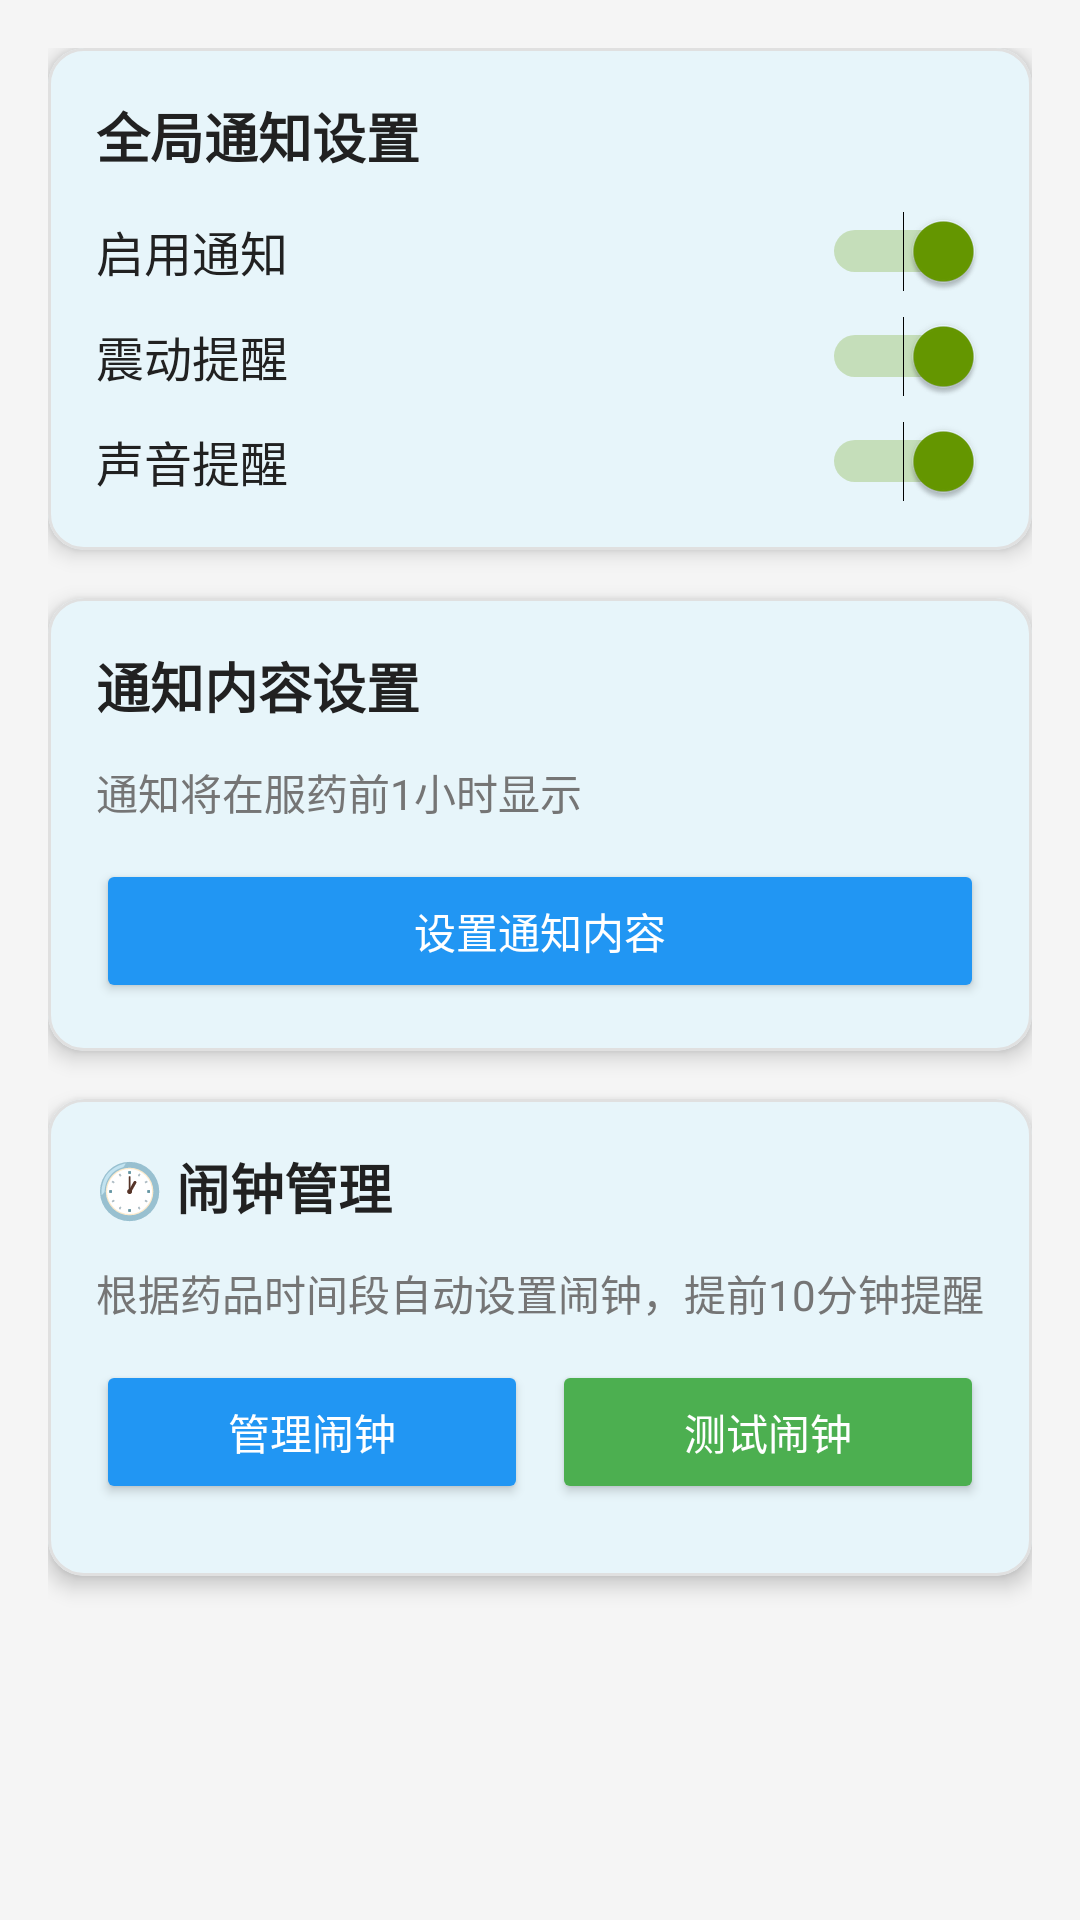

Layout XML and referenced resources for this Android screen:
<!-- AndroidManifest.xml: application theme Theme.MedicineReminder -->
<!-- res/layout/fragment_notification_settings.xml -->
<?xml version="1.0" encoding="utf-8"?>
<ScrollView xmlns:android="http://schemas.android.com/apk/res/android"
    xmlns:app="http://schemas.android.com/apk/res-auto"
    android:layout_width="match_parent"
    android:layout_height="match_parent"
    android:background="@color/background_color">

    <LinearLayout
        android:layout_width="match_parent"
        android:layout_height="wrap_content"
        android:orientation="vertical"
        android:padding="16dp">

        
        <com.google.android.material.card.MaterialCardView
            android:layout_width="match_parent"
            android:layout_height="wrap_content"
            android:layout_marginBottom="16dp"
            app:cardCornerRadius="12dp"
            app:cardElevation="4dp"
            app:strokeWidth="1dp"
            app:strokeColor="@color/card_stroke_color">

            <LinearLayout
                android:layout_width="match_parent"
                android:layout_height="wrap_content"
                android:orientation="vertical"
                android:padding="16dp">

                <TextView
                    android:layout_width="wrap_content"
                    android:layout_height="wrap_content"
                    android:text="全局通知设置"
                    android:textSize="18sp"
                    android:textStyle="bold"
                    android:textColor="@color/text_primary"
                    android:layout_marginBottom="12dp" />

                <LinearLayout
                    android:layout_width="match_parent"
                    android:layout_height="wrap_content"
                    android:orientation="horizontal"
                    android:gravity="center_vertical"
                    android:layout_marginBottom="8dp">

                    <TextView
                        android:id="@+id/tvNotificationEnabled"
                        android:layout_width="0dp"
                        android:layout_height="wrap_content"
                        android:layout_weight="1"
                        android:text="启用通知"
                        android:textSize="16sp"
                        android:textColor="@color/text_primary" />

                    <Switch
                        android:id="@+id/switchNotificationEnabled"
                        android:layout_width="wrap_content"
                        android:layout_height="wrap_content"
                        android:checked="true" />
                </LinearLayout>

                <LinearLayout
                    android:layout_width="match_parent"
                    android:layout_height="wrap_content"
                    android:orientation="horizontal"
                    android:gravity="center_vertical"
                    android:layout_marginBottom="8dp">

                    <TextView
                        android:id="@+id/tvVibrationEnabled"
                        android:layout_width="0dp"
                        android:layout_height="wrap_content"
                        android:layout_weight="1"
                        android:text="震动提醒"
                        android:textSize="16sp"
                        android:textColor="@color/text_primary" />

                    <Switch
                        android:id="@+id/switchVibrationEnabled"
                        android:layout_width="wrap_content"
                        android:layout_height="wrap_content"
                        android:checked="true" />
                </LinearLayout>

                <LinearLayout
                    android:layout_width="match_parent"
                    android:layout_height="wrap_content"
                    android:orientation="horizontal"
                    android:gravity="center_vertical">

                    <TextView
                        android:id="@+id/tvSoundEnabled"
                        android:layout_width="0dp"
                        android:layout_height="wrap_content"
                        android:layout_weight="1"
                        android:text="声音提醒"
                        android:textSize="16sp"
                        android:textColor="@color/text_primary" />

                    <Switch
                        android:id="@+id/switchSoundEnabled"
                        android:layout_width="wrap_content"
                        android:layout_height="wrap_content"
                        android:checked="true" />
                </LinearLayout>

            </LinearLayout>

        </com.google.android.material.card.MaterialCardView>

        
        <com.google.android.material.card.MaterialCardView
            android:layout_width="match_parent"
            android:layout_height="wrap_content"
            android:layout_marginBottom="16dp"
            app:cardCornerRadius="12dp"
            app:cardElevation="4dp"
            app:strokeWidth="1dp"
            app:strokeColor="@color/card_stroke_color">

            <LinearLayout
                android:layout_width="match_parent"
                android:layout_height="wrap_content"
                android:orientation="vertical"
                android:padding="16dp">

                <TextView
                    android:layout_width="wrap_content"
                    android:layout_height="wrap_content"
                    android:text="通知内容设置"
                    android:textSize="18sp"
                    android:textStyle="bold"
                    android:textColor="@color/text_primary"
                    android:layout_marginBottom="12dp" />

                <TextView
                    android:layout_width="match_parent"
                    android:layout_height="wrap_content"
                    android:text="通知将在服药前1小时显示"
                    android:textSize="14sp"
                    android:textColor="@color/text_secondary"
                    android:layout_marginBottom="12dp" />

                <Button
                    android:id="@+id/btnAddNotification"
                    android:layout_width="match_parent"
                    android:layout_height="wrap_content"
                    android:text="设置通知内容"
                    android:backgroundTint="@color/primary_color"
                    android:textColor="@color/white" />

            </LinearLayout>

        </com.google.android.material.card.MaterialCardView>

        
        <com.google.android.material.card.MaterialCardView
            android:layout_width="match_parent"
            android:layout_height="wrap_content"
            android:layout_marginBottom="16dp"
            app:cardCornerRadius="12dp"
            app:cardElevation="4dp"
            app:strokeWidth="1dp"
            app:strokeColor="@color/card_stroke_color">

            <LinearLayout
                android:layout_width="match_parent"
                android:layout_height="wrap_content"
                android:orientation="vertical"
                android:padding="16dp">

                <TextView
                    android:layout_width="wrap_content"
                    android:layout_height="wrap_content"
                    android:text="🕐 闹钟管理"
                    android:textSize="18sp"
                    android:textStyle="bold"
                    android:textColor="@color/text_primary"
                    android:layout_marginBottom="12dp" />

                <TextView
                    android:layout_width="match_parent"
                    android:layout_height="wrap_content"
                    android:text="根据药品时间段自动设置闹钟，提前10分钟提醒"
                    android:textSize="14sp"
                    android:textColor="@color/text_secondary"
                    android:layout_marginBottom="12dp" />

                <LinearLayout
                    android:layout_width="match_parent"
                    android:layout_height="wrap_content"
                    android:orientation="horizontal"
                    android:layout_marginBottom="8dp">

                    <Button
                        android:id="@+id/btnManageAlarms"
                        android:layout_width="0dp"
                        android:layout_height="wrap_content"
                        android:layout_weight="1"
                        android:layout_marginEnd="4dp"
                        android:text="管理闹钟"
                        android:backgroundTint="@color/primary_color"
                        android:textColor="@color/white" />

                    <Button
                        android:id="@+id/btnTestAlarm"
                        android:layout_width="0dp"
                        android:layout_height="wrap_content"
                        android:layout_weight="1"
                        android:layout_marginStart="4dp"
                        android:text="测试闹钟"
                        android:backgroundTint="@color/secondary_color"
                        android:textColor="@color/white" />

                </LinearLayout>

            </LinearLayout>

        </com.google.android.material.card.MaterialCardView>

    </LinearLayout>

</ScrollView>
<!-- resources referenced by this layout -->
<resources>
  <color name="background_color">#F5F5F5</color>
  <color name="card_stroke_color">#E0E0E0</color>
  <color name="primary_color">#2196F3</color>
  <color name="secondary_color">#4CAF50</color>
  <color name="text_primary">#212121</color>
  <color name="text_secondary">#757575</color>
  <color name="white">#FFFFFF</color>
  <style name="Theme.MedicineReminder" parent="Base.Theme.MedicineReminder" />
  <style name="Base.Theme.MedicineReminder" parent="Theme.Material3.Light.NoActionBar">
          
          <item name="android:windowBackground">@android:color/white</item>
          <item name="android:colorBackground">@android:color/white</item>
          <item name="colorSurface">@android:color/white</item>
          <item name="colorOnSurface">@android:color/black</item>
          <item name="android:textColorPrimary">@android:color/black</item>
          <item name="android:textColorSecondary">@android:color/darker_gray</item>
          
          
          <item name="colorPrimary">@android:color/holo_blue_dark</item>
          <item name="colorOnPrimary">@android:color/white</item>
          
          
          <item name="colorSecondary">@android:color/holo_green_dark</item>
          <item name="colorOnSecondary">@android:color/white</item>
          
          
          <item name="colorSurfaceVariant">@android:color/white</item>
          <item name="colorOnSurfaceVariant">@android:color/black</item>
          
          
          <item name="colorOutline">@android:color/darker_gray</item>
          
          
          <item name="colorError">@android:color/holo_red_dark</item>
          <item name="colorOnError">@android:color/white</item>
      </style>
</resources>
